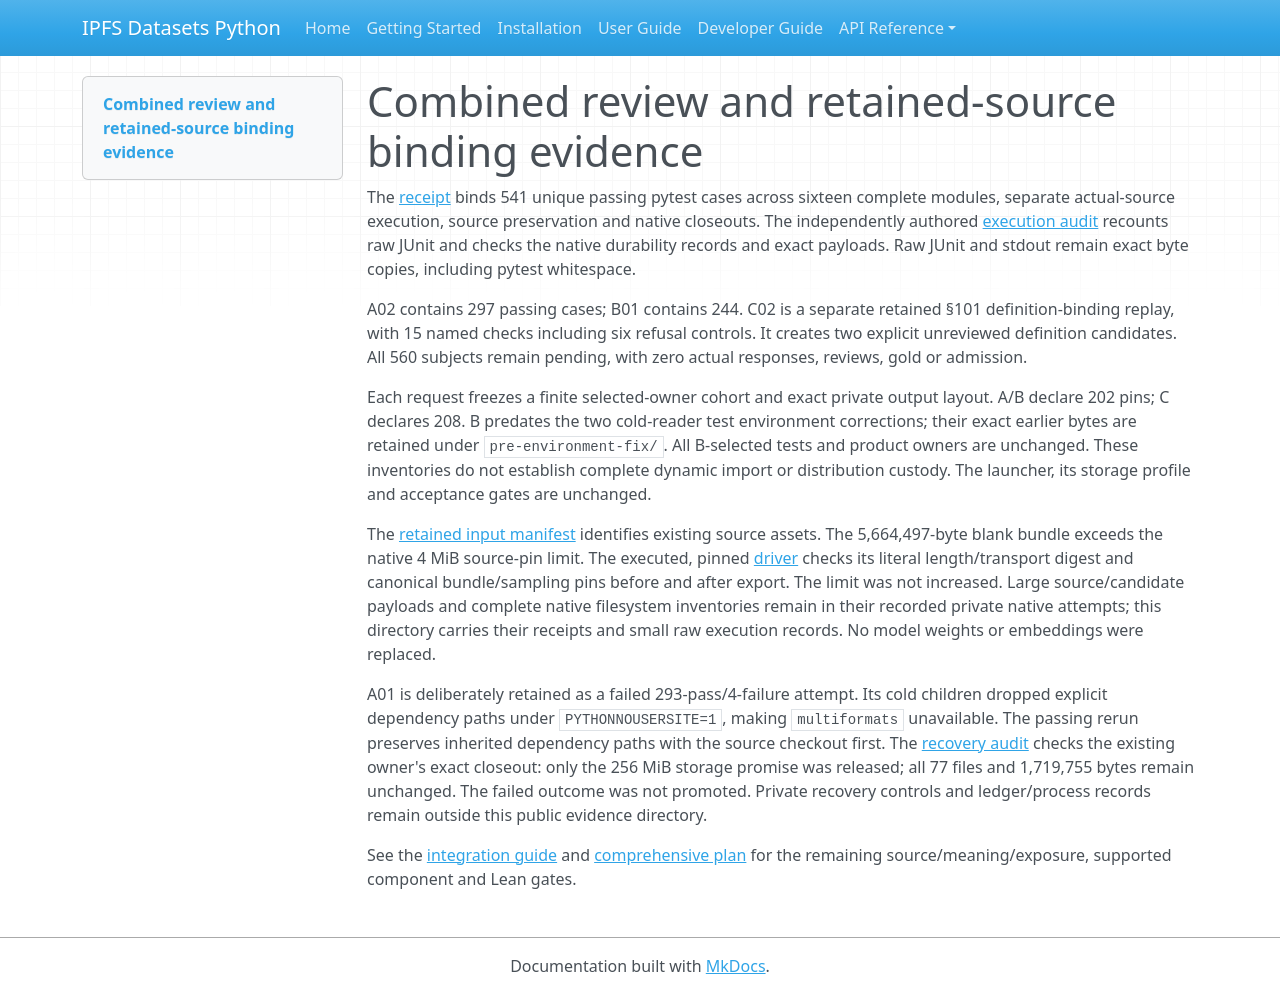

repository: endomorphosis/ipfs_datasets_py · page: autoencoders/evidence/legal-ir-definition-use-review-v2-integration-20261015/index.html · generator: mkdocs

# Combined review and retained-source binding evidence

The [receipt](receipt.json) binds 541 unique passing pytest cases across sixteen
complete modules, separate actual-source execution, source preservation and native
closeouts. The independently authored [execution audit](independent-audit.json)
recounts raw JUnit and checks the native durability records and exact payloads.
Raw JUnit and stdout remain exact byte copies, including pytest whitespace.

A02 contains 297 passing cases; B01 contains 244. C02 is a separate retained
§101 definition-binding replay, with 15 named checks including six refusal
controls. It creates two explicit unreviewed definition candidates. All 560
subjects remain pending, with zero actual responses, reviews, gold or admission.

Each request freezes a finite selected-owner cohort and exact private output
layout. A/B declare 202 pins; C declares 208. B predates the two cold-reader
test environment corrections; their exact earlier bytes are retained under
`pre-environment-fix/`. All B-selected tests and product owners are unchanged.
These inventories do not establish complete dynamic import or distribution
custody. The launcher, its storage profile and acceptance gates are unchanged.

The [retained input manifest](retained-read-inputs.json) identifies existing
source assets. The 5,664,497-byte blank bundle exceeds the native 4 MiB
source-pin limit. The executed, pinned [driver](run_actual_definition_binding.py)
checks its literal length/transport digest and canonical bundle/sampling pins
before and after export. The limit was not increased. Large source/candidate
payloads and complete native filesystem inventories remain in their recorded
private native attempts; this directory carries their receipts and small raw
execution records. No model weights or embeddings were replaced.

A01 is deliberately retained as a failed 293-pass/4-failure attempt. Its cold
children dropped explicit dependency paths under `PYTHONNOUSERSITE=1`, making
`multiformats` unavailable. The passing rerun preserves inherited dependency
paths with the source checkout first. The [recovery audit](recovery-a-01-audit.json)
checks the existing owner's exact closeout: only the 256 MiB storage promise
was released; all 77 files and 1,719,755 bytes remain unchanged. The failed
outcome was not promoted. Private recovery controls and ledger/process records
remain outside this public evidence directory.

See the [integration guide](../../legal_definition_use_review_v2_integration_20261015.md)
and [comprehensive plan](../../legal_ir_uscode_corpus_improvement_plan_20261015.md)
for the remaining source/meaning/exposure, supported component and Lean gates.
